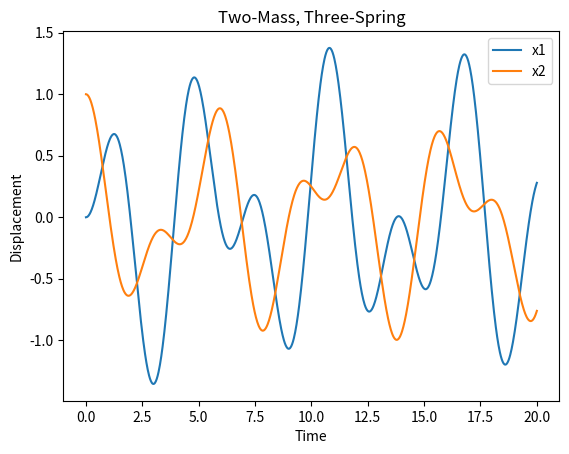

Source code (Python):
# Program 10d.py: Two-mass, three-spring system.
import numpy as np
from scipy.integrate import odeint
import matplotlib.pyplot as plt
# Set parameters and initial conditions
m1 , m2 , k1 , k2 , k3 = 1 , 2 , 1 , 2 , 3
x10, y10, x20, y20 = 0, 0, 1, 0
# Maximum time point and total number of time points
tmax, n = 20, 1001
def Mass_Spring(X, t, m1, m2, k1, k2, k3):
#The Differential Equations
    x1, y1, x2, y2 = X
    dx1 = y1 
    dy1 = -(k1 * x1 + k2 * (x1 - x2)) / m1
    dx2 = y2
    dy2 = -(k2*(x2 - x1) + k3 * x2) / m2
    return (dx1, dy1, dx2, dy2)
# Integrate differential equations on the time grid t.
t = np.linspace(0, tmax, n)
f = odeint(Mass_Spring, (x10, y10, x20, y20), t, args=(m1, m2, k1, k2, k3))
x1, y1, x2, y2 = f.T
plt.figure(1)
plt.xlabel("Time")
plt.ylabel("Displacement")
plt.title("Two-Mass, Three-Spring")
plt.plot(t, x1, label = "x1")
plt.plot(t, x2, label = "x2")
legend = plt.legend(loc = "best")
plt.show()